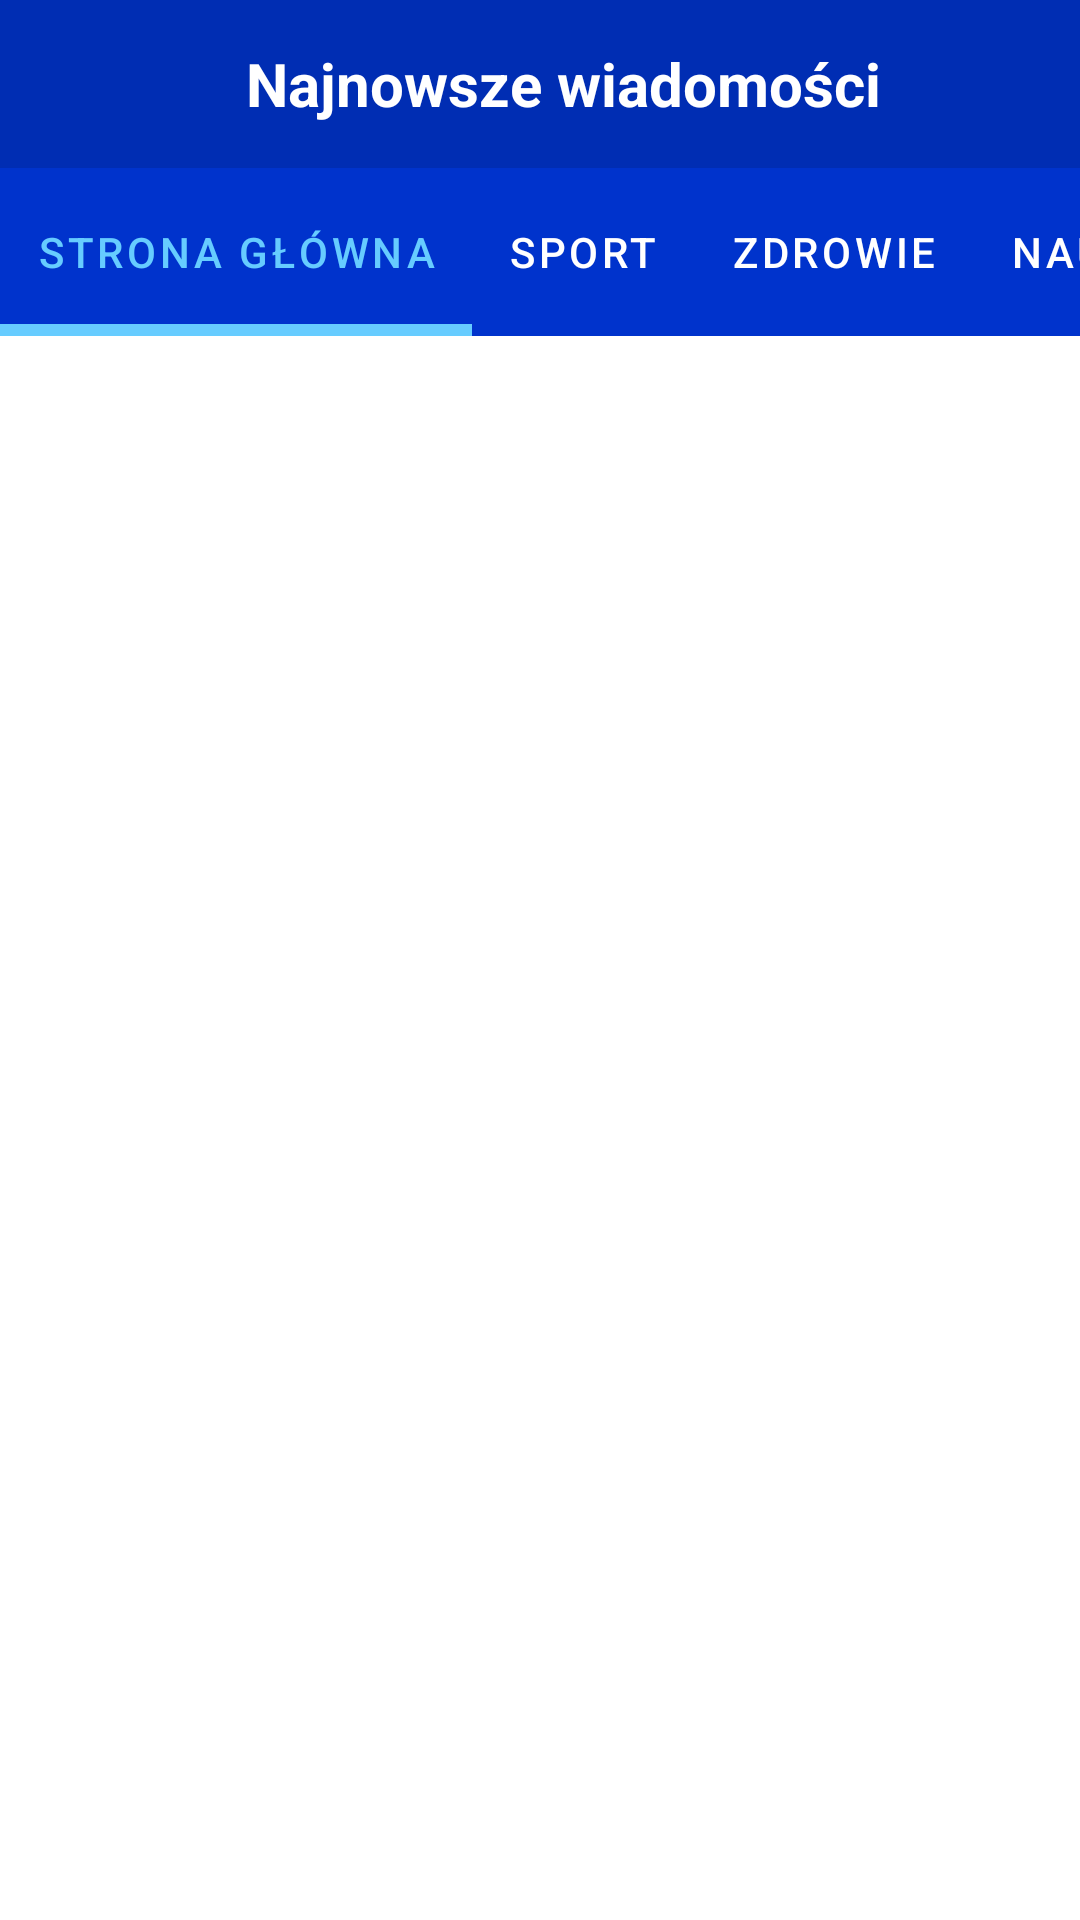

The Android layout XML behind this screen, and the referenced resources:
<!-- AndroidManifest.xml: application theme Theme.NewsAppProjectSM -->
<!-- res/layout/activity_main.xml -->
<?xml version="1.0" encoding="utf-8"?>
<RelativeLayout xmlns:android="http://schemas.android.com/apk/res/android"
    xmlns:app="http://schemas.android.com/apk/res-auto"
    xmlns:tools="http://schemas.android.com/tools"
    android:layout_width="match_parent"
    android:layout_height="match_parent"
    tools:context=".MainActivity">

    <androidx.appcompat.widget.Toolbar
        android:layout_width="match_parent"
        android:layout_height="?attr/actionBarSize"
        android:layout_marginTop="0dp"
        android:background="#002db3"
        android:id="@+id/toolbar">

        <RelativeLayout
            android:layout_width="match_parent"
            android:layout_height="match_parent"
            android:gravity="center_vertical">

            <TextView
                android:layout_width="wrap_content"
                android:layout_height="wrap_content"
                android:layout_centerHorizontal="true"
                android:text="Najnowsze wiadomości"
                android:textColor="@color/white"
                android:textSize="20sp"
                android:textStyle="bold"></TextView>


        </RelativeLayout>


    </androidx.appcompat.widget.Toolbar>


    <com.google.android.material.tabs.TabLayout
        android:id="@+id/include"
        android:layout_width="match_parent"
        android:layout_height="?attr/actionBarSize"
        android:layout_below="@+id/toolbar"
        android:layout_marginTop="0dp"
        android:backgroundTint="#0033cc"
        app:tabIndicatorColor="#66ccff"
        app:tabIndicatorHeight="4dp"
        app:tabMode="scrollable"
        app:tabSelectedTextColor="#66ccff"
        app:tabTextColor="@color/white">


        <com.google.android.material.tabs.TabItem
            android:id="@+id/home"
            android:layout_width="wrap_content"
            android:layout_height="wrap_content"
            android:text="Strona główna">

        </com.google.android.material.tabs.TabItem>


        <com.google.android.material.tabs.TabItem
            android:id="@+id/sports"
            android:layout_width="wrap_content"
            android:layout_height="wrap_content"
            android:text="Sport">

        </com.google.android.material.tabs.TabItem>

        <com.google.android.material.tabs.TabItem
            android:id="@+id/health"
            android:layout_width="wrap_content"
            android:layout_height="wrap_content"
            android:text="Zdrowie">

        </com.google.android.material.tabs.TabItem>


        <com.google.android.material.tabs.TabItem
            android:id="@+id/science"
            android:layout_width="wrap_content"
            android:layout_height="wrap_content"
            android:text="Nauka">

        </com.google.android.material.tabs.TabItem>


        <com.google.android.material.tabs.TabItem
            android:id="@+id/entertainment"
            android:layout_width="wrap_content"
            android:layout_height="wrap_content"
            android:text="Wydarzenia">

        </com.google.android.material.tabs.TabItem>


        <com.google.android.material.tabs.TabItem
            android:id="@+id/technology"
            android:layout_width="wrap_content"
            android:layout_height="wrap_content"
            android:text="Technologia">

        </com.google.android.material.tabs.TabItem>


    </com.google.android.material.tabs.TabLayout>


    <androidx.viewpager.widget.ViewPager
        android:layout_width="match_parent"
        android:layout_height="match_parent"
        android:layout_below="@+id/include"
        android:layout_marginTop="0dp"
        android:id="@+id/fragmentcontainer">

    </androidx.viewpager.widget.ViewPager>


</RelativeLayout>
<!-- resources referenced by this layout -->
<resources>
  <color name="white">#FFFFFFFF</color>
  <style name="Theme.NewsAppProjectSM" parent="Theme.MaterialComponents.DayNight.NoActionBar">
          
          <item name="colorPrimary">@color/purple_500</item>
          <item name="colorPrimaryVariant">@color/purple_700</item>
          <item name="colorOnPrimary">@color/white</item>
          
          <item name="colorSecondary">@color/teal_200</item>
          <item name="colorSecondaryVariant">@color/teal_700</item>
          <item name="colorOnSecondary">@color/black</item>
          
          <item name="android:statusBarColor" tools:targetApi="l">?attr/colorPrimaryVariant</item>
          
      </style>
  <color name="purple_500">#FF6200EE</color>
  <color name="purple_700">@color/white</color>
  <color name="teal_200">#FF03DAC5</color>
  <color name="teal_700">#FF018786</color>
  <color name="black">#FF000000</color>
</resources>
